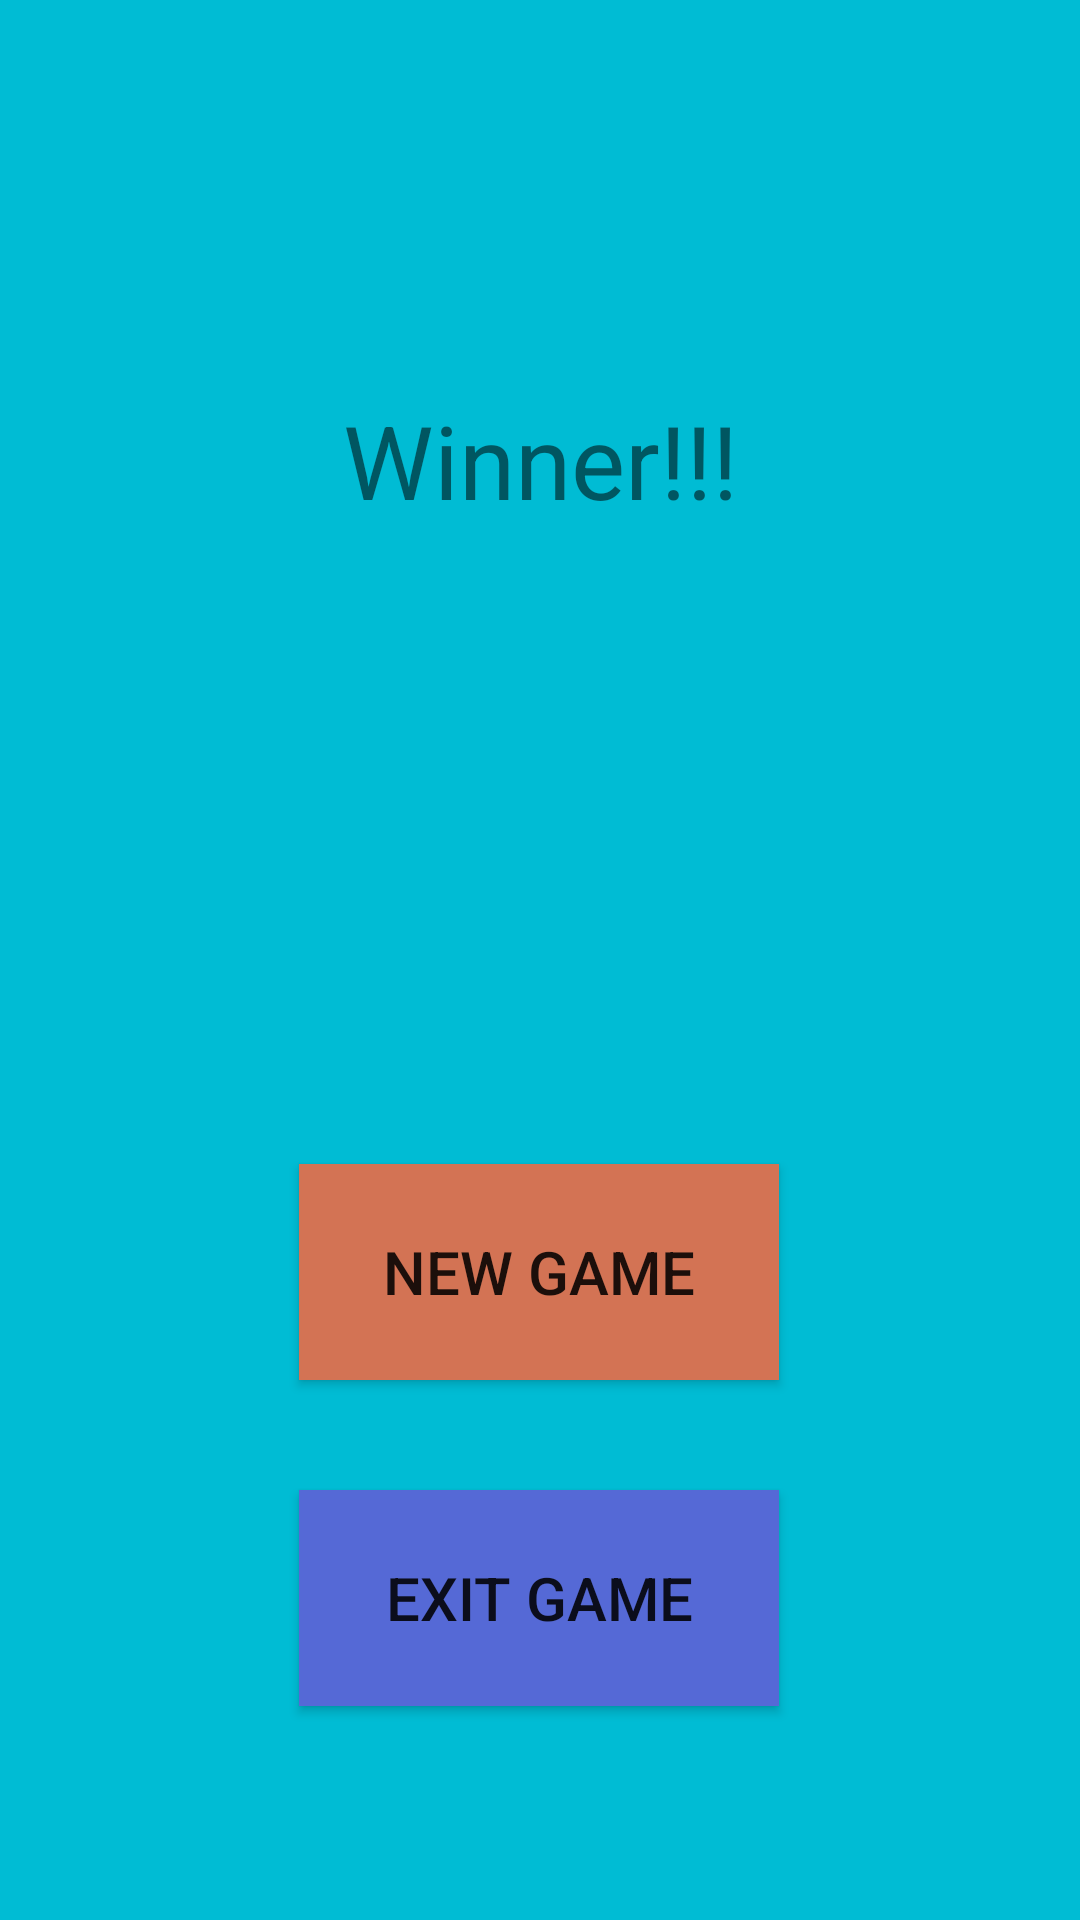

This screen was rendered from an Android layout file. Write that file and the resources it references.
<!-- AndroidManifest.xml: application theme Theme.MemoryGame -->
<!-- res/layout/activity_score_screen.xml -->
<?xml version="1.0" encoding="utf-8"?>
<androidx.constraintlayout.widget.ConstraintLayout xmlns:android="http://schemas.android.com/apk/res/android"
    xmlns:app="http://schemas.android.com/apk/res-auto"
    xmlns:tools="http://schemas.android.com/tools"
    android:layout_width="match_parent"
    android:layout_height="match_parent"
    android:background="#00BCD4"
    tools:context=".ScoreScreen">

    <Button
        android:id="@+id/btnExit"
        android:layout_width="160dp"
        android:layout_height="72dp"
        android:background="#5569D6"
        android:text="Exit Game"
        android:textSize="20sp"
        app:layout_constraintBottom_toBottomOf="parent"
        app:layout_constraintEnd_toEndOf="parent"
        app:layout_constraintHorizontal_bias="0.498"
        app:layout_constraintStart_toStartOf="parent"
        app:layout_constraintTop_toBottomOf="@+id/txtGuesses"
        app:layout_constraintVertical_bias="0.696" />

    <TextView
        android:id="@+id/txtGuesses"
        android:layout_width="wrap_content"
        android:layout_height="wrap_content"
        android:text=""
        android:textSize="20sp"
        app:layout_constraintBottom_toBottomOf="parent"
        app:layout_constraintEnd_toEndOf="parent"
        app:layout_constraintStart_toStartOf="parent"
        app:layout_constraintTop_toTopOf="parent" />

    <Button
        android:id="@+id/btnNewGame"
        android:layout_width="160dp"
        android:layout_height="72dp"
        android:background="#D37354"
        android:text="New Game"
        android:textSize="20sp"
        app:layout_constraintBottom_toBottomOf="parent"
        app:layout_constraintEnd_toEndOf="parent"
        app:layout_constraintHorizontal_bias="0.498"
        app:layout_constraintStart_toStartOf="parent"
        app:layout_constraintTop_toBottomOf="@+id/txtGuesses"
        app:layout_constraintVertical_bias="0.232" />

    <TextView
        android:id="@+id/textView2"
        android:layout_width="wrap_content"
        android:layout_height="wrap_content"
        android:text="Winner!!!"
        android:textSize="34sp"
        app:layout_constraintBottom_toTopOf="@+id/txtGuesses"
        app:layout_constraintEnd_toEndOf="parent"
        app:layout_constraintStart_toStartOf="parent"
        app:layout_constraintTop_toTopOf="parent" />
</androidx.constraintlayout.widget.ConstraintLayout>
<!-- resources referenced by this layout -->
<resources>
  <style name="Theme.MemoryGame" parent="Theme.AppCompat.Light.NoActionBar">
          
          <item name="colorPrimary">@color/purple_500</item>
          <item name="colorPrimaryVariant">@color/purple_700</item>
          <item name="colorOnPrimary">@color/white</item>
          
          <item name="colorSecondary">@color/teal_200</item>
          <item name="colorSecondaryVariant">@color/teal_700</item>
          <item name="colorOnSecondary">@color/black</item>
          
          <item name="android:statusBarColor" tools:targetApi="l">?attr/colorPrimaryVariant</item>
          
      </style>
  <!-- not gathered from this repository: default colours our renderer supplied (Android Studio template values) -->
  <color name="purple_500">#FF6200EE</color>
  <color name="purple_700">#FF3700B3</color>
  <color name="teal_200">#FF03DAC5</color>
  <color name="teal_700">#FF018786</color>
  <color name="black">#FF000000</color>
  <color name="white">#FFFFFFFF</color>
</resources>
